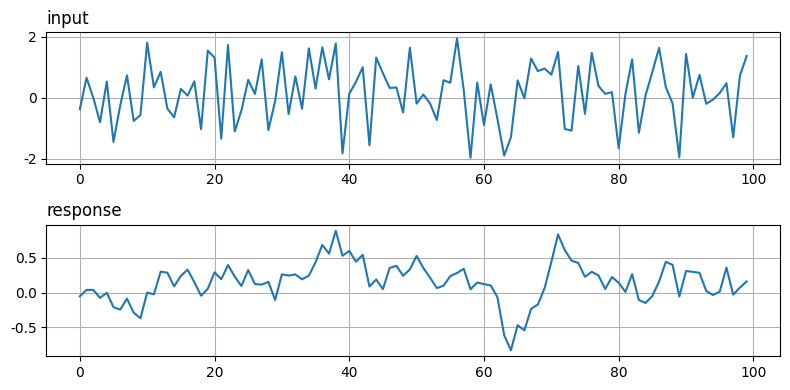

Python code for this plot:
import matplotlib.pylab as plt  # 绘制图形
import numpy as np
from scipy import signal

'''生成一个随机序列'''
input = np.random.randn(100)
'''定义系统'''
A = [1, 0, 0, 0, 0, 0, 0]
B = np.ones(7) / 7
dsys = signal.dlti(B, A, dt=True)
'''求冲激响应'''
n, hn = dsys.impulse(n=100)
print(hn[0].T)
# 计算输出序列的方式1，直接使用lfilter函数
output = signal.lfilter(B, A, input)
# 计算输出序列的方式2，使用
output = np.convolve(input, np.squeeze(hn))

'''绘图对比'''
plt.rcParams['font.family'] = 'serif'
plt.rcParams['font.serif'] = ['Times New Roman']
plt.figure(figsize=(8, 4))
plt.subplot(211)
plt.grid()
plt.title('input', loc='left')
plt.plot(input)

plt.subplot(212)
plt.grid()
plt.title('response', loc='left')
plt.plot(output[:100])

plt.tight_layout()
plt.show()

'''方式2
B = [0.5,0.5]
A = [1,0]
dsys = signal.dlti(B, A, dt=True)
w = np.arange(-4 * np.pi, 4 * np.pi, 0.01)
w, Hw = dsys.freqresp(w=w)\
'''
